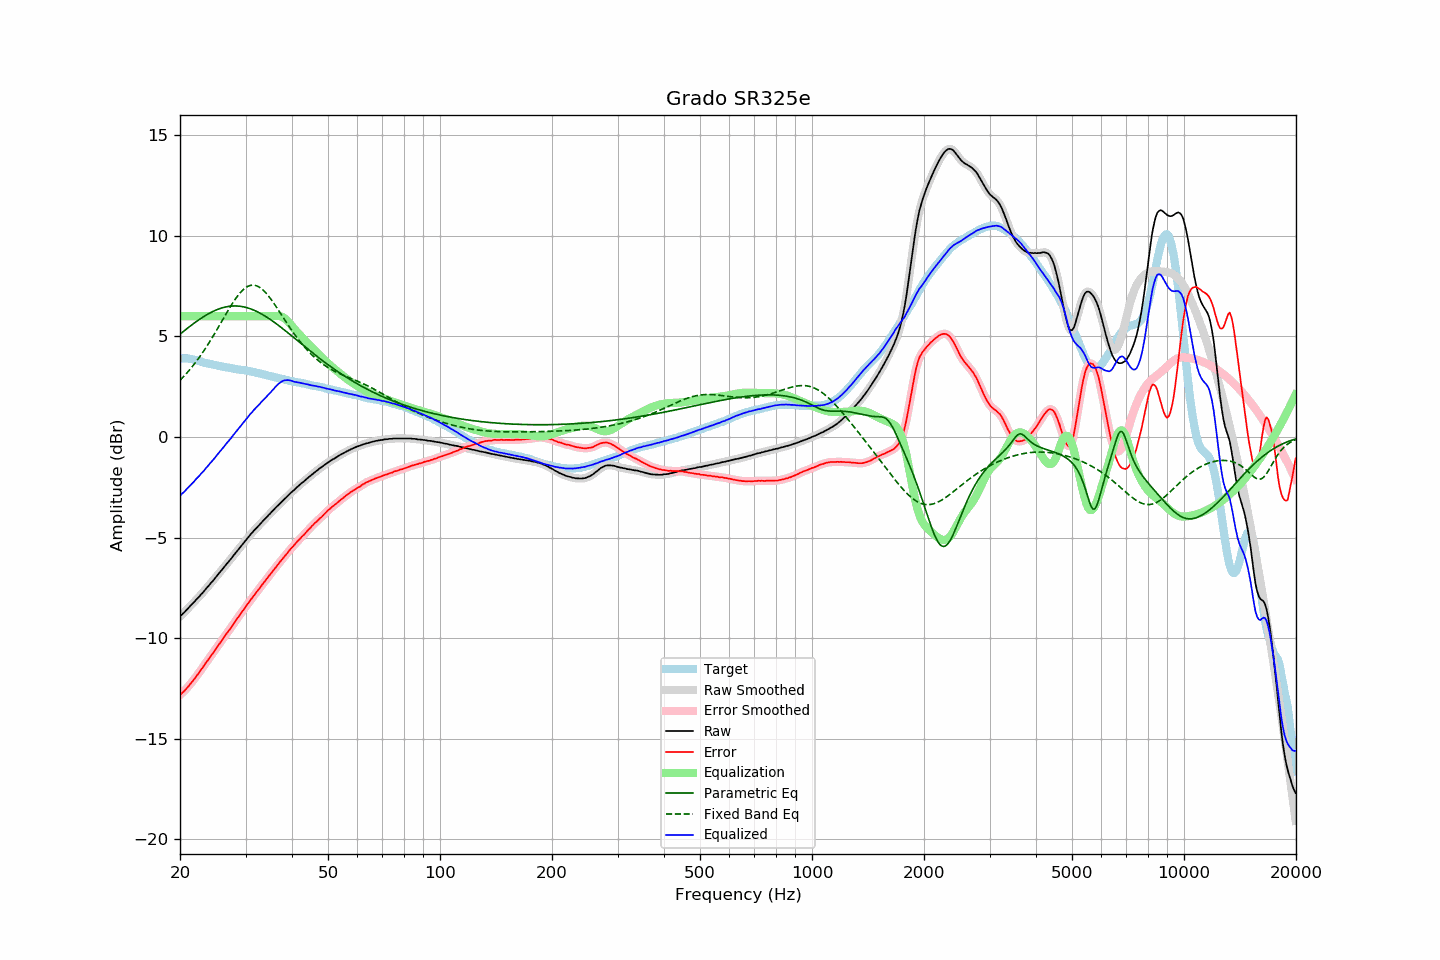

Data behind this chart, as committed beside it:
frequency, raw, error, smoothed, error_smoothed, equalization, parametric_eq, fixed_band_eq, equalized_raw, equalized_smoothed, target
20.00, -8.92, -12.83, -8.92, -12.83, 6.00, 5.11, 2.82, -2.92, -2.92, 3.91
20.20, -8.84, -12.75, -8.85, -12.76, 6.00, 5.17, 2.90, -2.84, -2.85, 3.91
20.40, -8.77, -12.68, -8.77, -12.68, 6.00, 5.24, 2.98, -2.77, -2.77, 3.91
20.61, -8.70, -12.60, -8.69, -12.60, 6.00, 5.30, 3.06, -2.70, -2.69, 3.91
20.81, -8.60, -12.51, -8.61, -12.51, 6.00, 5.37, 3.15, -2.60, -2.61, 3.91
21.02, -8.52, -12.43, -8.52, -12.42, 6.00, 5.43, 3.24, -2.52, -2.52, 3.91
21.23, -8.43, -12.32, -8.44, -12.33, 6.00, 5.49, 3.34, -2.43, -2.44, 3.88
21.44, -8.35, -12.23, -8.36, -12.23, 6.00, 5.55, 3.43, -2.35, -2.36, 3.87
21.66, -8.28, -12.13, -8.27, -12.13, 6.00, 5.61, 3.53, -2.28, -2.27, 3.85
21.87, -8.19, -12.03, -8.19, -12.02, 6.00, 5.67, 3.63, -2.19, -2.19, 3.83
22.09, -8.09, -11.92, -8.10, -11.92, 6.00, 5.73, 3.74, -2.09, -2.10, 3.82
22.31, -8.01, -11.81, -8.01, -11.81, 6.00, 5.78, 3.85, -2.01, -2.01, 3.79
22.54, -7.94, -11.71, -7.93, -11.70, 6.00, 5.84, 3.96, -1.94, -1.93, 3.77
22.76, -7.83, -11.59, -7.84, -11.59, 6.00, 5.89, 4.07, -1.83, -1.84, 3.75
22.99, -7.75, -11.48, -7.75, -11.47, 6.00, 5.95, 4.18, -1.75, -1.75, 3.72
23.22, -7.66, -11.36, -7.66, -11.36, 6.00, 6.00, 4.30, -1.66, -1.66, 3.69
23.45, -7.56, -11.24, -7.57, -11.24, 6.00, 6.04, 4.42, -1.56, -1.57, 3.67
23.69, -7.48, -11.14, -7.47, -11.13, 6.00, 6.09, 4.55, -1.48, -1.47, 3.66
23.92, -7.38, -11.02, -7.38, -11.02, 6.00, 6.14, 4.67, -1.38, -1.38, 3.64
24.16, -7.28, -10.91, -7.29, -10.92, 6.00, 6.18, 4.80, -1.28, -1.29, 3.63
24.40, -7.19, -10.80, -7.19, -10.80, 6.00, 6.22, 4.93, -1.19, -1.19, 3.61
24.65, -7.11, -10.70, -7.10, -10.69, 6.00, 6.26, 5.07, -1.11, -1.10, 3.59
24.89, -7.00, -10.57, -7.00, -10.58, 6.00, 6.29, 5.20, -1.00, -1.00, 3.57
25.14, -6.90, -10.46, -6.90, -10.46, 6.00, 6.33, 5.34, -0.90, -0.90, 3.56
25.39, -6.80, -10.34, -6.80, -10.34, 6.00, 6.36, 5.47, -0.80, -0.80, 3.54
25.65, -6.71, -10.23, -6.71, -10.23, 6.00, 6.39, 5.61, -0.71, -0.71, 3.53
25.91, -6.62, -10.11, -6.61, -10.12, 6.00, 6.41, 5.75, -0.62, -0.61, 3.50
26.16, -6.51, -10.00, -6.51, -10.00, 6.00, 6.44, 5.89, -0.51, -0.51, 3.49
26.43, -6.42, -9.89, -6.42, -9.89, 6.00, 6.46, 6.03, -0.42, -0.42, 3.48
26.69, -6.31, -9.77, -6.32, -9.78, 6.00, 6.47, 6.16, -0.31, -0.32, 3.46
26.96, -6.23, -9.67, -6.22, -9.67, 6.00, 6.49, 6.30, -0.23, -0.22, 3.44
27.23, -6.13, -9.56, -6.13, -9.56, 6.00, 6.50, 6.43, -0.13, -0.13, 3.43
27.50, -6.04, -9.46, -6.03, -9.45, 6.00, 6.51, 6.56, -0.04, -0.03, 3.42
27.77, -5.92, -9.33, -5.93, -9.33, 6.00, 6.51, 6.69, 0.08, 0.07, 3.40
28.05, -5.82, -9.22, -5.83, -9.21, 6.00, 6.51, 6.81, 0.18, 0.17, 3.39
28.33, -5.72, -9.09, -5.72, -9.10, 6.00, 6.51, 6.92, 0.28, 0.28, 3.37
28.62, -5.63, -8.99, -5.63, -8.99, 6.00, 6.51, 7.03, 0.37, 0.37, 3.36
28.90, -5.52, -8.87, -5.53, -8.87, 6.00, 6.50, 7.13, 0.48, 0.47, 3.35
29.19, -5.43, -8.76, -5.43, -8.76, 6.00, 6.49, 7.22, 0.57, 0.57, 3.33
29.48, -5.32, -8.65, -5.33, -8.65, 6.00, 6.48, 7.30, 0.68, 0.67, 3.33
29.78, -5.23, -8.54, -5.23, -8.54, 6.00, 6.46, 7.37, 0.77, 0.77, 3.32
30.08, -5.13, -8.43, -5.13, -8.43, 6.00, 6.44, 7.43, 0.87, 0.87, 3.31
30.38, -5.04, -8.32, -5.03, -8.32, 6.00, 6.42, 7.48, 0.96, 0.97, 3.28
30.68, -4.93, -8.21, -4.94, -8.21, 6.00, 6.39, 7.51, 1.07, 1.06, 3.27
30.99, -4.84, -8.09, -4.84, -8.10, 6.00, 6.36, 7.54, 1.16, 1.16, 3.25
31.30, -4.76, -8.00, -4.75, -7.99, 6.00, 6.33, 7.55, 1.24, 1.25, 3.24
31.61, -4.65, -7.88, -4.66, -7.89, 6.00, 6.30, 7.54, 1.35, 1.34, 3.23
31.93, -4.58, -7.78, -4.58, -7.78, 6.00, 6.27, 7.53, 1.42, 1.42, 3.21
32.24, -4.49, -7.67, -4.49, -7.68, 6.00, 6.23, 7.50, 1.51, 1.51, 3.18
32.57, -4.41, -7.57, -4.41, -7.57, 6.00, 6.19, 7.46, 1.59, 1.59, 3.17
32.89, -4.32, -7.48, -4.32, -7.47, 6.00, 6.14, 7.41, 1.68, 1.68, 3.15
33.22, -4.23, -7.36, -4.23, -7.36, 6.00, 6.10, 7.35, 1.77, 1.77, 3.12
33.55, -4.14, -7.25, -4.15, -7.26, 6.00, 6.05, 7.28, 1.86, 1.85, 3.11
33.89, -4.06, -7.15, -4.06, -7.15, 6.00, 6.01, 7.20, 1.94, 1.94, 3.09
34.23, -3.99, -7.05, -3.98, -7.05, 6.00, 5.95, 7.11, 2.01, 2.02, 3.07
34.57, -3.89, -6.94, -3.90, -6.94, 6.00, 5.90, 7.01, 2.11, 2.10, 3.05
34.92, -3.82, -6.84, -3.81, -6.84, 6.00, 5.85, 6.91, 2.18, 2.19, 3.02
35.27, -3.73, -6.74, -3.73, -6.74, 6.00, 5.79, 6.80, 2.27, 2.27, 3.01
35.62, -3.65, -6.64, -3.64, -6.63, 6.00, 5.74, 6.69, 2.36, 2.36, 2.99
35.97, -3.56, -6.53, -3.56, -6.53, 6.01, 5.68, 6.57, 2.45, 2.45, 2.97
... 635 more rows
